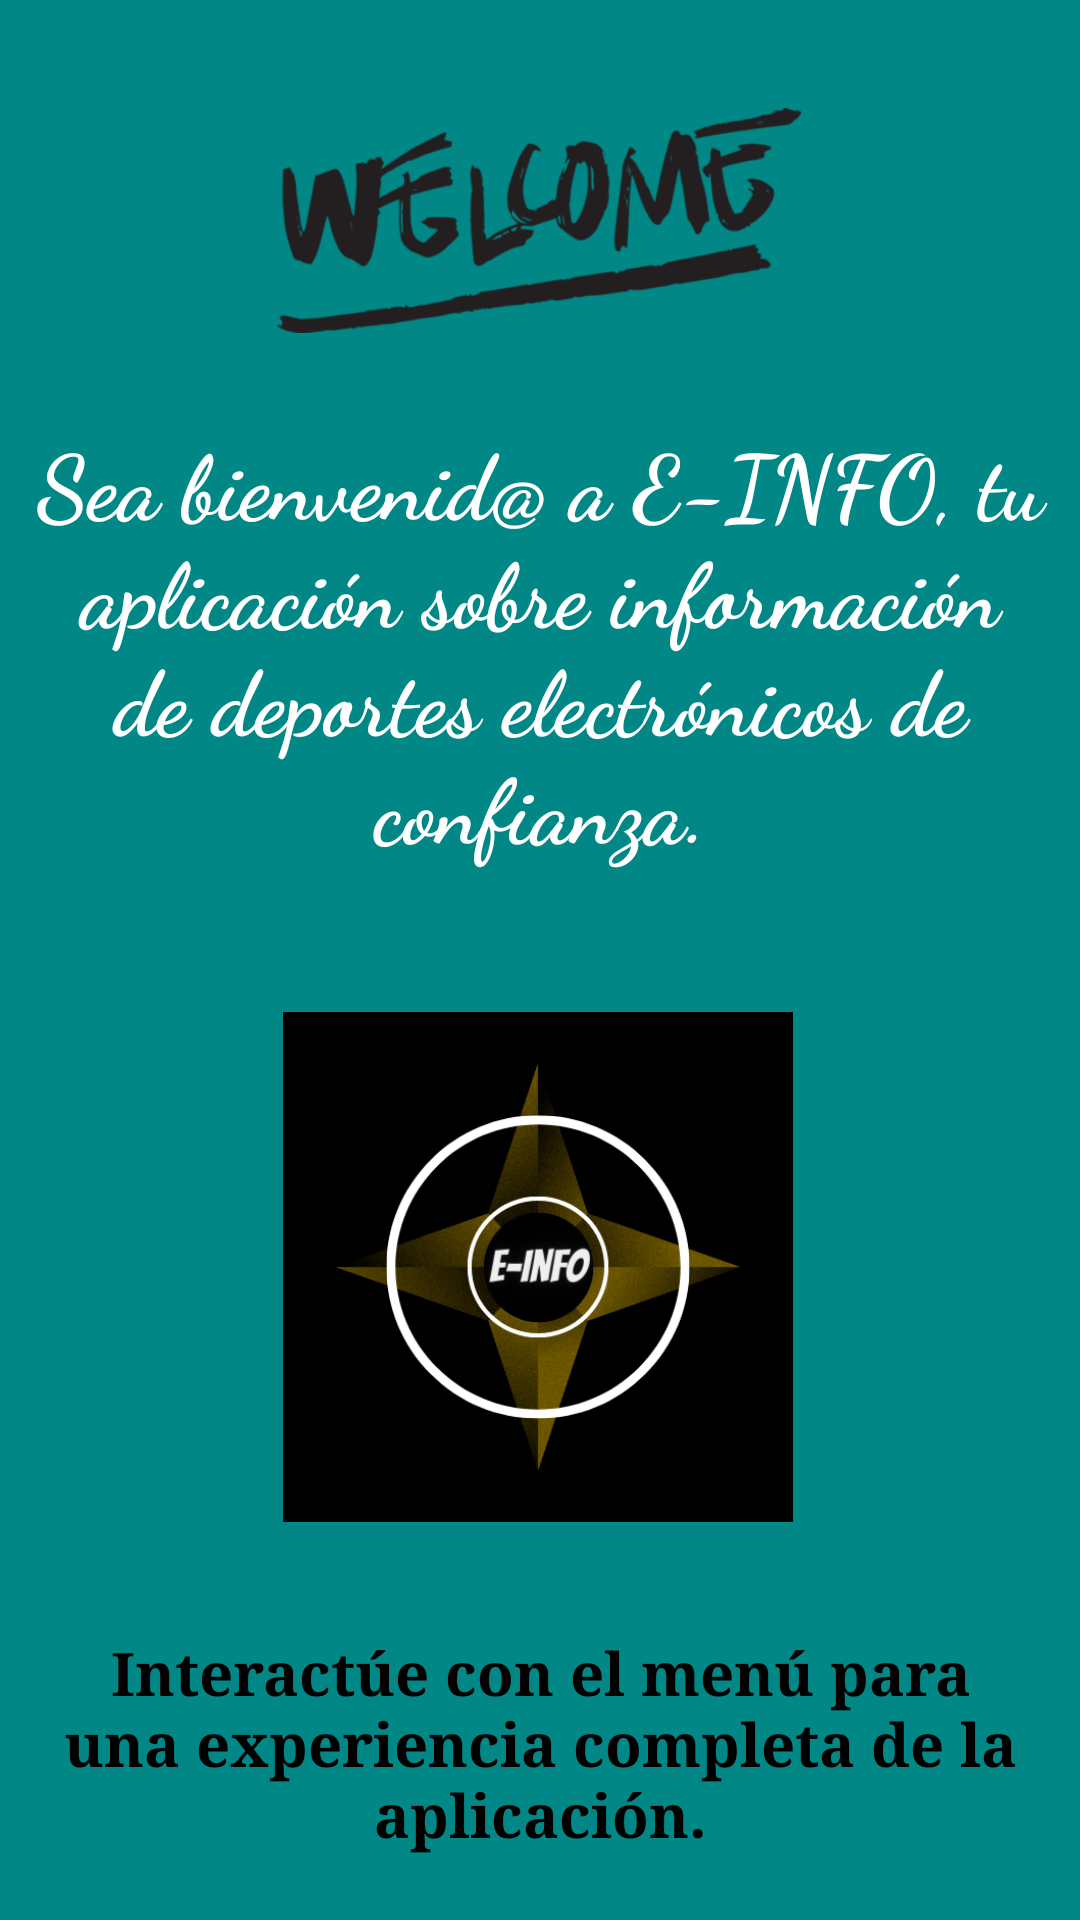

Here is an Android app screen rendered from its layout file. Give the layout XML and the strings, colors and styles it references.
<!-- AndroidManifest.xml: application theme Theme.ProyectoTFG -->
<!-- res/layout/fragment_home.xml -->
<?xml version="1.0" encoding="utf-8"?>
<androidx.constraintlayout.widget.ConstraintLayout xmlns:android="http://schemas.android.com/apk/res/android"
    xmlns:app="http://schemas.android.com/apk/res-auto"
    xmlns:tools="http://schemas.android.com/tools"
    android:background="@color/grey"
    android:layout_width="match_parent"
    android:layout_height="match_parent"
    tools:context=".HomeFragment"
    android:id="@+id/CasaFragment">

    <TextView
        android:id="@+id/textViewBienvenida"
        android:layout_width="wrap_content"
        android:layout_height="wrap_content"
        android:fontFamily="cursive"
        android:text="Sea bienvenid@ a E-INFO, tu aplicación sobre información de deportes electrónicos de confianza."
        android:textAlignment="center"
        android:textColor="@android:color/white"
        android:textSize="30dp"
        android:textStyle="bold"
        app:layout_constraintBottom_toBottomOf="parent"
        app:layout_constraintEnd_toEndOf="parent"
        app:layout_constraintHorizontal_bias="0.0"
        app:layout_constraintStart_toStartOf="parent"
        app:layout_constraintTop_toBottomOf="@+id/imageView2"
        app:layout_constraintVertical_bias="0.076" />

    <ImageView
        android:id="@+id/imageView"
        android:layout_width="170dp"
        android:layout_height="200dp"
        app:layout_constraintBottom_toBottomOf="parent"
        app:layout_constraintEnd_toEndOf="parent"
        app:layout_constraintHorizontal_bias="0.497"
        app:layout_constraintStart_toStartOf="parent"
        app:layout_constraintTop_toBottomOf="@+id/textViewBienvenida"
        app:layout_constraintVertical_bias="0.218"
        app:srcCompat="@drawable/logo" />

    <ImageView
        android:id="@+id/imageView2"
        android:layout_width="300dp"
        android:layout_height="75dp"
        android:layout_marginTop="36dp"
        app:layout_constraintEnd_toEndOf="parent"
        app:layout_constraintHorizontal_bias="0.497"
        app:layout_constraintStart_toStartOf="parent"
        app:layout_constraintTop_toTopOf="parent"
        app:srcCompat="@drawable/welcome" />

    <TextView
        android:id="@+id/textViewBienvenida2"
        android:layout_width="wrap_content"
        android:layout_height="wrap_content"
        android:text="Interactúe con el menú para una experiencia completa de la aplicación."
        android:textAlignment="center"
        android:textColor="@android:color/black"
        android:textSize="20dp"
        android:fontFamily="serif"
        android:textStyle="bold"
        app:layout_constraintBottom_toBottomOf="parent"
        app:layout_constraintEnd_toEndOf="parent"
        app:layout_constraintStart_toStartOf="parent"
        app:layout_constraintTop_toBottomOf="@+id/imageView" />

</androidx.constraintlayout.widget.ConstraintLayout>
<!-- resources referenced by this layout -->
<resources>
  <color name="grey">#FF018786</color>
  <!-- drawable logo: png bitmap (drawable, 78574 bytes) -->
  <!-- drawable welcome: png bitmap (drawable, 12688 bytes) -->
  <style name="Theme.ProyectoTFG" parent="Theme.MaterialComponents.DayNight.DarkActionBar">
          
          <item name="colorPrimary">@color/black</item>
          <item name="colorPrimaryVariant">@color/purple_700</item>
          <item name="colorOnPrimary">@color/white</item>
          
          <item name="colorSecondary">@color/teal_200</item>
          <item name="colorSecondaryVariant">@color/teal_700</item>
          <item name="colorOnSecondary">@color/black</item>
          
          <item name="android:statusBarColor">?attr/colorPrimaryVariant</item>
          
      </style>
  <color name="black">#FF000000</color>
  <color name="purple_700">#FF3700B3</color>
  <color name="white">#FFFFFFFF</color>
  <color name="teal_200">#FF03DAC5</color>
  <color name="teal_700">#FF03DAC5</color>
</resources>
